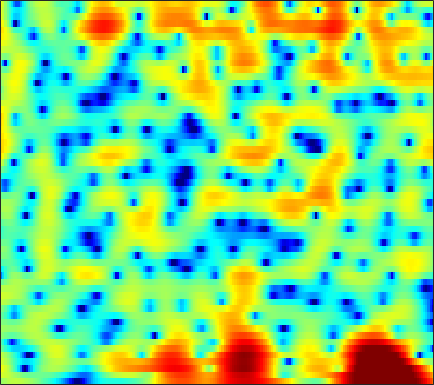

Values plotted in this chart, from the file beside it:
0.74977, 1.1205, 1.5251, 1.8378, 2.0183, 2.1843, 2.2744, 2.2938, 2.2541, 2.1545, 1.9857, 1.8296, 1.5753, 1.2578, 0.99716, 0.60912, 0.17423, -0.18259, -0.69536, -1.2415, -1.8324, -2.3, -2.945, -3.6205
3.279, 3.113, 2.84, 2.507, 2.216, 1.788, 1.321, 0.96, 0.49, 0.05137, -0.3191, -0.5353, -0.7328, -0.8335, -0.8532, -0.8306, -0.7767, -0.7349, -0.706, -0.7195, -0.7823, -0.8739, -1.061, -1.325
4.391, 3.922, 3.15, 2.2, 1.348, -0.02086, -1.724, -3.297, -5.983, -9.842, -16.83, -34.09, -16.11, -10.01, -7.333, -4.824, -3.014, -1.966, -0.8554, 0.004856, 0.6627, 1.038, 1.406, 1.629
3.205, 2.73, 1.968, 1.06, 0.2992, -0.8318, -2.058, -3.004, -4.238, -5.321, -6.128, -6.472, -6.537, -6.155, -5.634, -4.698, -3.612, -2.775, -1.692, -0.6946, 0.1819, 0.7433, 1.361, 1.832
2.445, 1.953, 1.176, 0.2748, -0.4754, -1.598, -2.849, -3.886, -5.49, -7.458, -10.11, -12.91, -19.26, -24.97, -16.62, -10.6, -6.837, -4.746, -2.546, -0.8209, 0.5442, 1.365, 2.237, 2.866
-0.5262, -1.416, -2.758, -4.161, -5.128, -6.118, -6.603, -6.668, -6.567, -6.353, -6.138, -5.944, -5.583, -5.015, -4.388, -3.348, -2.169, -1.261, -0.1141, 0.9044, 1.767, 2.305, 2.868, 3.254
-1.811, -3.101, -5.352, -8.389, -11.25, -14.24, -12.29, -9.696, -6.924, -4.916, -3.419, -2.518, -1.513, -0.6776, -0.1255, 0.5214, 1.081, 1.45, 1.861, 2.18, 2.398, 2.506, 2.561, 2.529
0.4741, 0.06589, -0.4884, -0.9715, -1.245, -1.422, -1.362, -1.168, -0.758, -0.2492, 0.2852, 0.6639, 1.122, 1.506, 1.737, 1.96, 2.071, 2.074, 1.955, 1.689, 1.262, 0.8311, 0.1209, -0.7341
1.108, 0.9938, 0.8376, 0.7079, 0.6428, 0.6124, 0.6683, 0.7608, 0.9441, 1.183, 1.456, 1.66, 1.911, 2.107, 2.2, 2.234, 2.143, 1.973, 1.591, 0.998, 0.1524, -0.687, -2.151, -4.133
0.1485, -0.009647, -0.2964, -0.6214, -0.8447, -1.04, -1.046, -0.9144, -0.5568, -0.06205, 0.4951, 0.9081, 1.412, 1.827, 2.061, 2.26, 2.317, 2.263, 2.054, 1.68, 1.131, 0.5977, -0.2634, -1.272
-0.9775, -1.463, -2.526, -4.121, -5.699, -8.125, -9.573, -8.791, -6.305, -3.892, -2.005, -0.891, 0.2474, 1.081, 1.547, 1.99, 2.274, 2.398, 2.472, 2.438, 2.325, 2.183, 1.915, 1.581
0.03478, -0.3992, -1.359, -2.787, -4.154, -6.117, -7.206, -6.757, -5.093, -3.306, -1.875, -1.071, -0.3172, 0.1366, 0.334, 0.4847, 0.5788, 0.6709, 0.8447, 1.087, 1.382, 1.609, 1.871, 2.046
2.324, 2.182, 1.874, 1.47, 1.147, 0.7473, 0.4438, 0.2926, 0.1873, 0.09045, -0.09205, -0.3379, -0.8872, -1.75, -2.631, -4.087, -5.619, -6.381, -6.131, -4.655, -2.919, -1.748, -0.4788, 0.4622
3.066, 3.003, 2.88, 2.722, 2.588, 2.378, 2.122, 1.893, 1.538, 1.079, 0.4738, -0.1234, -1.158, -2.57, -3.97, -6.449, -9.761, -12.2, -11.71, -8.31, -5.412, -3.818, -2.257, -1.173
1.988, 2, 2.046, 2.096, 2.116, 2.108, 2.035, 1.929, 1.706, 1.394, 0.9846, 0.611, 0.03036, -0.6246, -1.145, -1.811, -2.357, -2.6, -2.664, -2.47, -2.137, -1.866, -1.599, -1.486
-1.025, -0.6403, 0.01975, 0.6698, 1.073, 1.469, 1.696, 1.762, 1.708, 1.549, 1.327, 1.159, 0.9531, 0.8069, 0.7469, 0.724, 0.751, 0.7945, 0.8315, 0.8288, 0.6965, 0.4754, -0.02064, -0.8404
-9.852, -6.338, -3.211, -1.227, -0.2319, 0.5768, 0.8987, 0.8812, 0.5774, 0.002148, -0.6886, -1.134, -1.402, -1.123, -0.6007, 0.3103, 1.23, 1.828, 2.451, 2.833, 2.95, 2.838, 2.401, 1.6
-5.635, -4.494, -2.974, -1.818, -1.238, -0.8576, -0.9694, -1.396, -2.424, -4.186, -7.122, -10.81, -20.91, -13.49, -8.077, -3.85, -1.138, 0.3174, 1.716, 2.616, 3.166, 3.355, 3.349, 3.098
-2.091, -1.798, -1.492, -1.324, -1.343, -1.575, -2.018, -2.504, -3.342, -4.318, -5.331, -5.947, -6.162, -5.354, -4.218, -2.435, -0.7305, 0.3604, 1.545, 2.409, 2.929, 3.127, 3.162, 2.96
-0.1602, -0.134, -0.2918, -0.6617, -1.099, -1.904, -2.892, -3.697, -4.713, -5.33, -5.265, -4.787, -3.755, -2.468, -1.452, -0.1313, 1.067, 1.854, 2.69, 3.277, 3.568, 3.596, 3.367, 2.822
0.6337, 0.5382, 0.1907, -0.4666, -1.193, -2.573, -4.639, -6.841, -11.45, -21, -15.28, -9.758, -5.434, -2.579, -0.9566, 0.749, 2.059, 2.819, 3.565, 4.004, 4.169, 4.087, 3.687, 2.928
-0.7956, -0.7074, -0.7783, -1.123, -1.547, -2.359, -3.455, -4.369, -5.555, -6.17, -5.721, -4.779, -3.19, -1.6, -0.5106, 0.7451, 1.752, 2.357, 2.969, 3.335, 3.456, 3.386, 3.071, 2.497
-2.625, -2.184, -1.812, -1.66, -1.682, -1.835, -2.069, -2.271, -2.454, -2.475, -2.286, -1.993, -1.444, -0.7627, -0.2159, 0.5092, 1.185, 1.628, 2.102, 2.432, 2.585, 2.583, 2.424, 2.085
-3.013, -2.38, -1.806, -1.474, -1.371, -1.388, -1.526, -1.686, -1.911, -2.094, -2.151, -2.075, -1.778, -1.28, -0.8123, -0.1165, 0.5907, 1.083, 1.642, 2.063, 2.333, 2.422, 2.388, 2.187
-1.611, -1.043, -0.5543, -0.3524, -0.3744, -0.6381, -1.171, -1.718, -2.656, -3.724, -4.715, -5.157, -5.032, -4.073, -3.045, -1.595, -0.2642, 0.597, 1.553, 2.248, 2.698, 2.886, 2.925, 2.75
0.3781, 0.7964, 1.108, 1.123, 0.9322, 0.3879, -0.557, -1.567, -3.457, -6.267, -10.94, -18.14, -20.28, -10.02, -6.411, -3.212, -0.9693, 0.3036, 1.609, 2.552, 3.151, 3.392, 3.442, 3.173
1.285, 1.547, 1.705, 1.64, 1.427, 0.92, 0.1461, -0.6334, -1.903, -3.405, -4.865, -5.664, -5.913, -5.158, -4.182, -2.677, -1.185, -0.1261, 1.095, 2.068, 2.754, 3.039, 3.114, 2.799
1.201, 1.288, 1.322, 1.261, 1.152, 0.8839, 0.4704, 0.0392, -0.701, -1.605, -2.626, -3.415, -4.408, -5.094, -5.179, -4.503, -3.049, -1.751, -0.06629, 1.307, 2.301, 2.789, 3.072, 2.943
-0.712, -0.9412, -1.039, -0.8801, -0.6472, -0.3471, -0.1834, -0.2079, -0.5305, -1.198, -2.366, -3.666, -6.294, -11.11, -19.67, -16.02, -7.306, -3.866, -0.8244, 1.24, 2.62, 3.313, 3.816, 3.91
-7.753, -10.02, -10.8, -8.27, -6.211, -4.085, -2.681, -2.003, -1.505, -1.423, -1.726, -2.153, -2.929, -3.683, -3.927, -3.456, -2.132, -0.932, 0.611, 1.886, 2.848, 3.348, 3.74, 3.835
-8.826, -10.94, -11.76, -9.644, -7.751, -5.697, -4.146, -3.284, -2.414, -1.822, -1.393, -1.164, -0.9118, -0.6374, -0.372, 0.08202, 0.635, 1.082, 1.69, 2.214, 2.613, 2.804, 2.92, 2.86
-3.514, -4.132, -4.672, -4.833, -4.739, -4.393, -3.887, -3.417, -2.74, -2.031, -1.341, -0.8531, -0.237, 0.3276, 0.7176, 1.202, 1.628, 1.914, 2.203, 2.402, 2.467, 2.432, 2.256, 1.949
-0.1535, -0.9488, -2.117, -3.326, -4.18, -4.978, -5.18, -4.822, -3.877, -2.687, -1.552, -0.7653, 0.1612, 0.9439, 1.44, 2.004, 2.45, 2.705, 2.898, 2.936, 2.785, 2.544, 2.03, 1.316
3.009, 1.853, -0.1975, -3.034, -6.065, -12.52, -18.19, -11.61, -6.559, -3.689, -1.825, -0.8091, 0.2568, 1.129, 1.708, 2.392, 2.956, 3.272, 3.543, 3.565, 3.323, 2.937, 2.125, 0.9322
5.529, 4.566, 2.958, 0.9546, -0.7272, -2.791, -3.955, -3.958, -3.35, -2.754, -2.435, -2.335, -2.197, -1.767, -1.155, -0.1075, 0.9675, 1.651, 2.307, 2.605, 2.514, 2.178, 1.379, 0.1165
6.623, 6.034, 5.07, 3.955, 3.073, 1.888, 0.7613, -0.07559, -1.25, -2.721, -4.809, -7.077, -11.7, -15.18, -11.12, -6.229, -3.166, -1.624, -0.3165, 0.3739, 0.5147, 0.3106, -0.3666, -1.463
6.535, 6.101, 5.377, 4.533, 3.835, 2.817, 1.73, 0.8532, -0.4497, -1.943, -3.716, -5.194, -7.055, -7.75, -7.036, -5.266, -3.554, -2.544, -1.587, -1.107, -1.05, -1.283, -1.972, -3.073
5.955, 5.502, 4.774, 3.932, 3.252, 2.325, 1.397, 0.7269, -0.1267, -0.9275, -1.626, -2.074, -2.499, -2.662, -2.617, -2.369, -2.011, -1.758, -1.511, -1.436, -1.561, -1.816, -2.373, -3.236
5.713, 5.082, 4.066, 2.893, 1.959, 0.7691, -0.2299, -0.7657, -1.157, -1.278, -1.25, -1.199, -1.123, -1.065, -1.036, -1.016, -1.02, -1.034, -1.095, -1.166, -1.29, -1.416, -1.654, -2.005
6.108, 5.212, 3.665, 1.638, -0.2461, -3.231, -6.075, -6.721, -5.271, -3.317, -1.877, -1.135, -0.5316, -0.2957, -0.2929, -0.477, -0.8238, -1.106, -1.445, -1.632, -1.607, -1.458, -1.176, -0.8691
6.329, 5.481, 3.986, 1.925, -0.1054, -3.644, -7.667, -8.438, -5.655, -2.971, -1.28, -0.5308, -0.07441, -0.1401, -0.4982, -1.397, -2.717, -3.986, -5.731, -6.793, -6.205, -4.977, -3.203, -1.671
5.036, 4.649, 3.946, 3.055, 2.315, 1.322, 0.5414, 0.1978, 0.06658, 0.1562, 0.2389, 0.187, -0.1243, -0.7708, -1.539, -3.006, -5.138, -7.443, -12.01, -18.58, -13.88, -9.627, -5.97, -3.602
2.886, 3.037, 3.107, 3.055, 2.941, 2.709, 2.428, 2.2, 1.873, 1.49, 1.028, 0.6035, -0.09366, -0.966, -1.729, -2.868, -4.116, -5.056, -6.079, -6.577, -6.317, -5.708, -4.617, -3.522
0.5301, 1.356, 2.232, 2.828, 3.104, 3.291, 3.27, 3.133, 2.798, 2.296, 1.617, 1.002, 0.05431, -1.005, -1.827, -2.888, -3.812, -4.309, -4.744, -4.794, -4.551, -4.239, -3.72, -3.171
-0.893, 0.6207, 2.1, 3.103, 3.614, 4.017, 4.137, 4.049, 3.699, 3.083, 2.188, 1.321, -0.1028, -1.811, -3.251, -5.219, -6.834, -7.414, -7.249, -6.408, -5.418, -4.732, -3.992, -3.449
0.5009, 1.548, 2.667, 3.524, 4.012, 4.438, 4.62, 4.58, 4.267, 3.621, 2.618, 1.585, -0.2291, -2.709, -5.165, -9.913, -19.19, -30.23, -14.23, -9.69, -7.218, -6.01, -4.951, -4.362
1.509, 1.772, 2.237, 2.814, 3.272, 3.836, 4.231, 4.371, 4.302, 3.902, 3.13, 2.306, 0.858, -0.9788, -2.603, -4.932, -6.943, -7.844, -8.094, -7.676, -7.016, -6.515, -5.885, -5.43
-0.3503, -1.213, -1.409, -0.3325, 0.863, 2.384, 3.542, 4.126, 4.532, 4.545, 4.174, 3.669, 2.707, 1.462, 0.3666, -1.239, -2.94, -4.298, -6.062, -7.726, -8.848, -8.897, -7.922, -6.569
-3.899, -9.312, -16.05, -5.623, -1.89, 1.114, 2.956, 3.828, 4.506, 4.727, 4.574, 4.246, 3.547, 2.56, 1.654, 0.1659, -1.686, -3.441, -6.418, -11.03, -20.81, -21.78, -11.72, -7.428
0.8886, 0.1254, -0.2836, 0.1545, 0.7729, 1.684, 2.441, 2.834, 3.116, 3.123, 2.892, 2.57, 1.975, 1.202, 0.5198, -0.5344, -1.771, -2.803, -4.201, -5.529, -6.369, -6.438, -5.802, -4.648
3.164, 2.849, 2.524, 2.32, 2.24, 2.167, 2.062, 1.947, 1.698, 1.332, 0.8377, 0.392, -0.2716, -0.9643, -1.484, -2.088, -2.613, -2.913, -3.265, -3.447, -3.449, -3.334, -3.052, -2.668
4.385, 4.104, 3.679, 3.201, 2.837, 2.319, 1.769, 1.325, 0.6726, -0.07375, -0.9477, -1.683, -2.754, -3.806, -4.444, -4.887, -4.723, -4.324, -3.669, -2.996, -2.415, -2.048, -1.65, -1.404
5.459, 5.082, 4.419, 3.619, 2.94, 2.009, 1.122, 0.4819, -0.3312, -1.216, -2.316, -3.409, -5.445, -8.478, -11.57, -14.02, -10.16, -7.215, -4.289, -2.369, -1.115, -0.5108, -0.07158, 0.01747
6.162, 5.554, 4.399, 2.853, 1.482, -0.4616, -2.139, -2.871, -3.082, -2.901, -2.901, -3.223, -4.186, -5.783, -7.089, -7.656, -5.7, -3.679, -1.416, 0.2507, 1.359, 1.84, 2.038, 1.767
5.164, 4.282, 2.58, 0.1782, -2.278, -7.024, -16.62, -24.41, -10.78, -6.43, -4.187, -3.164, -2.298, -1.75, -1.354, -0.7697, -0.02385, 0.6073, 1.482, 2.205, 2.676, 2.839, 2.769, 2.305
3.74, 2.739, 1.067, -0.8895, -2.551, -4.802, -6.599, -7.14, -6.723, -5.565, -4.241, -3.288, -2.166, -1.191, -0.5606, 0.2223, 0.9048, 1.351, 1.852, 2.21, 2.377, 2.37, 2.184, 1.776
3.524, 2.41, 0.7926, -1.013, -2.35, -4.034, -5.355, -5.917, -6.002, -5.397, -4.325, -3.403, -2.169, -1.031, -0.2885, 0.5615, 1.262, 1.684, 2.053, 2.253, 2.285, 2.184, 1.885, 1.455
4.101, 2.803, 0.8758, -1.34, -3.232, -6.168, -9.605, -11.9, -11.63, -8.54, -5.619, -3.856, -1.971, -0.5043, 0.3883, 1.319, 1.987, 2.344, 2.662, 2.769, 2.674, 2.46, 1.962, 1.236
